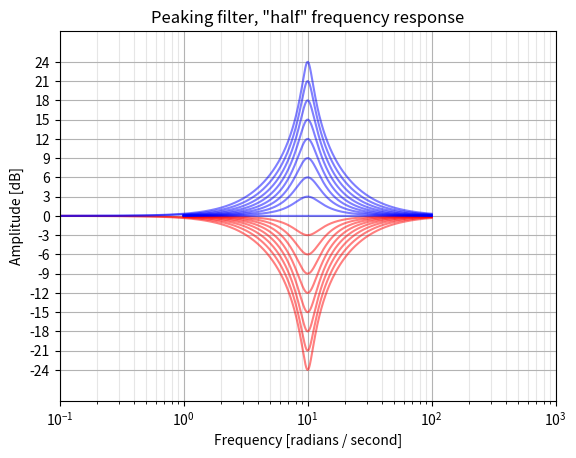
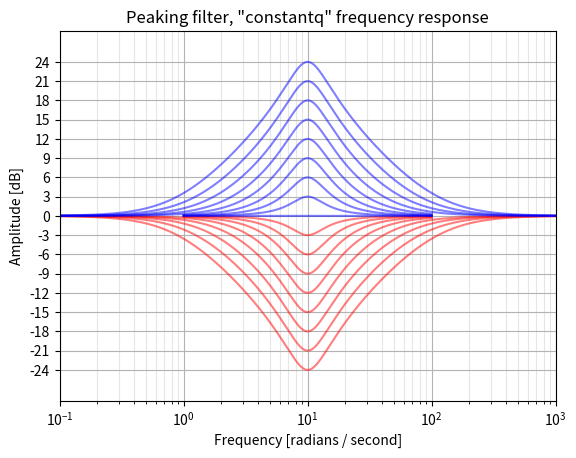

Source code (Python) for these figures, in order:
"""Audio EQ biquad filter design from cookbook formulae.

Created on Thu Mar 28 18:51:00 2013

UNFINISHED AND BUGGY

Python/SciPy implementation of the filters described in
"Cookbook formulae for audio EQ biquad filter coefficients"
by Robert Bristow-Johnson
https://www.musicdsp.org/en/latest/Filters/197-rbj-audio-eq-cookbook.html

These functions will output analog or digital transfer functions, deriving
the latter using the bilinear transform, as is done in the reference.

Overall gain parameters are not included.

"BLT frequency warping has been taken into account for
both significant frequency relocation (this is the normal "prewarping" that
is necessary when using the BLT) and for bandwidth readjustment (since the
bandwidth is compressed when mapped from analog to digital using the BLT)."

---
TODO LIST
    TODO: combine lowpass and highpass? and bandpass?

    TODO: generate analog poles/zeros prototypes and convert them or output them
    directly?  Would be useful to have an analog shelving filter designer, for
    instance.

    TODO: Use ordinary frequency instead of rad/s for analog filters?  angular
    matches scipy, but these are usually used in audio. Compare with CSound
    functions, etc.

    http://www.dsprelated.com/showcode/170.php defines it as
    function [b, a]  = shelving(G, fc, fs, Q, type)

    TODO: sane defaults for Q for all filters

    TODO: Try to think of better names than "outer", "constantq", "skirt", etc

    TODO: Bandwidth is wrong for high-frequency peaking digital filters,
    despite using the equations in the cookbook

    TODO: functions should accept Q, BW, or S directly, since these are not
    trivially derived otherwise?

    TODO: Cascade using aes148-sheving-filter-octave-base folder and paper

    
---

Q (the EE kind of definition, except for peakingEQ in which A*Q is
    the classic EE Q.  That adjustment in definition was made so that
    a boost of N dB followed by a cut of N dB for identical Q and
    f0/Fs results in a precisely flat unity gain filter or "wire".)

 _or_ BW, the bandwidth in octaves (between -3 dB frequencies for BPF
    and notch or between midpoint (dBgain/2) gain frequencies for
    peaking EQ)

 _or_ S, a "shelf slope" parameter (for shelving EQ only).  When S = 1,
    the shelf slope is as steep as it can be and remain monotonically
    increasing or decreasing gain with frequency.  The shelf slope, in
    dB/octave, remains proportional to S for all other values for a
    fixed f0/Fs and dBgain.

Then compute a few intermediate variables:

alpha = sin(w0)/(2*Q)                                       (case: Q)
      = sin(w0)*sinh( ln(2)/2 * BW * w0/sin(w0) )           (case: BW)
      = sin(w0)/2 * sqrt( (A + 1/A)*(1/S - 1) + 2 )         (case: S)

    FYI: The relationship between bandwidth and Q is
         1/Q = 2*sinh(ln(2)/2*BW*w0/sin(w0))     (digital filter w BLT)
    or   1/Q = 2*sinh(ln(2)/2*BW)             (analog filter prototype)
"""

from math import pi, tan, sinh
from math import log as ln
from cmath import sqrt
import numpy as np
from numpy.core.fromnumeric import shape
from scipy.signal import tf2zpk, tf2ss, lp2lp, bilinear


def _transform(b, a, Wn, analog, output):
    """
    Convert analog prototype filter to desired output format.

    Shift prototype filter to desired frequency, convert to digital with
    pre-warping, and return in various formats.
                                  1         1 - z^-1
      (normalized)   s  <->  ----------- * ----------
                              tan(w0/2)     1 + z^-1
    """
    Wn = np.asarray(Wn)
    if not analog:
        if np.any(Wn < 0) or np.any(Wn > 1):
            raise ValueError("Digital filter critical frequencies "
                             "must be 0 <= Wn <= 1")
        fs = 2.
        warped = 2 * fs * tan(pi * Wn / fs)
    else:
        warped = Wn

    # Shift frequency
    b, a = lp2lp(b, a, wo=warped)
    # Find discrete equivalent if necessary
    if not analog:
        b, a = bilinear(b, a, fs=fs)

    # Transform to proper out type (pole-zero, numer-denom, state-space)
    if output in ('zpk', 'zp'):
        return tf2zpk(b, a)
    elif output in ('ba', 'tf'):
        return b, a
    elif output in ('ss', 'abcd'):
        return tf2ss(b, a)
    else:
        raise ValueError('Unknown output type {0}'.format(output))


def lowpass(Wn, Q=1 / sqrt(2), analog=False, output='ba'):
    """
    Design an analog or digital biquad lowpass filter with variable Q.

    Analog prototype: H(s) = 1 / (s**2 + s/Q + 1)

    Parameters
    ----------
    Wn : float
        Corner frequency of the filter.
        For digital filters, `Wn` is normalized from 0 to 1, where 1 is the
        Nyquist frequency, pi radians/sample.  (`Wn` is thus in
        half-cycles / sample.)
        For analog filters, `Wn` is an angular frequency (e.g. rad/s).
    Q : float
        Quality factor of the filter.  Examples:

        * 1/sqrt(2) (default) is a Butterworth filter, with maximally-flat
          passband
        * 1/sqrt(3) is a Bessel filter, with maximally-flat group delay.
        * 1/2 is a Linkwitz-Riley filter, used to make lowpass and highpass
          sections that sum flat to unity gain.

    analog : bool, optional
        When True, return an analog filter, otherwise a digital filter is
        returned.
    output : {'ba', 'zpk', 'ss'}, optional
        Type of output:  numerator/denominator ('ba'), pole-zero ('zpk'), or
        state-space ('ss').
        Default is 'ba'.

    Returns
    -------
    b, a : ndarray, ndarray
        Numerator (`b`) and denominator (`a`) polynomials of the IIR filter.
        Only returned if ``output='ba'``.
    z, p, k : ndarray, ndarray, float
        Zeros, poles, and system gain of the IIR filter transfer
        function.  Only returned if ``output='zpk'``.

    """
    # H(s) = 1 / (s**2 + s/Q + 1)
    b = np.array([1])
    a = np.array([1, 1 / Q, 1])

    return _transform(b, a, Wn, analog, output)


def highpass(Wn, Q=1 / sqrt(2), analog=False, output='ba'):
    """
    Design an analog or digital biquad highpass filter with variable Q.

    Analog prototype: H(s) = s**2 / (s**2 + s/Q + 1)

    Parameters
    ----------
    Wn : float
        Corner frequency of the filter.
        For digital filters, `Wn` is normalized from 0 to 1, where 1 is the
        Nyquist frequency, pi radians/sample.  (`Wn` is thus in
        half-cycles / sample.)
        For analog filters, `Wn` is an angular frequency (e.g. rad/s).
    Q : float
        Quality factor of the filter.  Examples:

        * 1/sqrt(2) (default) is a Butterworth filter, with maximally-flat
          passband
        * 1/sqrt(3) is a Bessel filter, with maximally-flat group delay.
        * 1/2 is a Linkwitz-Riley filter, used to make lowpass and highpass
          sections that sum flat to unity gain.

    analog : bool, optional
        When True, return an analog filter, otherwise a digital filter is
        returned.
    output : {'ba', 'zpk', 'ss'}, optional
        Type of output:  numerator/denominator ('ba'), pole-zero ('zpk'), or
        state-space ('ss').
        Default is 'ba'.

    Returns
    -------
    b, a : ndarray, ndarray
        Numerator (`b`) and denominator (`a`) polynomials of the IIR filter.
        Only returned if ``output='ba'``.
    z, p, k : ndarray, ndarray, float
        Zeros, poles, and system gain of the IIR filter transfer
        function.  Only returned if ``output='zpk'``.

    """
    # H(s) = s**2 / (s**2 + s/Q + 1)
    b = np.array([1, 0, 0])
    a = np.array([1, 1 / Q, 1])

    return _transform(b, a, Wn, analog, output)


def bandpass(Wn, Q=1, type='skirt', analog=False, output='ba'):
    """
    Design an analog or digital biquad bandpass filter with variable Q.

    Parameters
    ----------
    Wn : float
        Center frequency of the filter.
        For digital filters, `Wn` is normalized from 0 to 1, where 1 is the
        Nyquist frequency, pi radians/sample.  (`Wn` is thus in
        half-cycles / sample.)
        For analog filters, `Wn` is an angular frequency (e.g. rad/s).
    Q : float
        Quality factor of the filter.  Examples:

        * sqrt(2) is 1 octave wide

    type : {'skirt', 'peak'}, optional
        The type of filter.

        ``skirt``
            Type 1 (default), has a constant skirt gain, with peak gain = Q
            Transfer function: H(s) = s / (s**2 + s/Q + 1)
        ``peak``
            Type 2, has a constant peak gain of 0 dB, and the skirt changes
            with the Q.
            Transfer function: H(s) = (s/Q) / (s**2 + s/Q + 1)

    analog : bool, optional
        When True, return an analog filter, otherwise a digital filter is
        returned.
    output : {'ba', 'zpk', 'ss'}, optional
        Type of output:  numerator/denominator ('ba'), pole-zero ('zpk'), or
        state-space ('ss').
        Default is 'ba'.

    Returns
    -------
    b, a : ndarray, ndarray
        Numerator (`b`) and denominator (`a`) polynomials of the IIR filter.
        Only returned if ``output='ba'``.
    z, p, k : ndarray, ndarray, float
        Zeros, poles, and system gain of the IIR filter transfer
        function.  Only returned if ``output='zpk'``.

    """
    if type in (1, 'skirt'):
        # H(s) = s     / (s**2 + s/Q + 1)
        b = np.array([0, 1, 0])
    elif type in (2, 'peak'):
        # H(s) = (s/Q) / (s**2 + s/Q + 1)
        b = np.array([0, 1 / Q, 0])
    else:
        raise ValueError('"%s" is not a known bandpass type' % type)

    a = np.array([1, 1 / Q, 1])

    return _transform(b, a, Wn, analog, output)


def notch(Wn, Q=10, analog=False, output='ba'):
    """
    Design an analog or digital biquad notch filter with variable Q.

    The notch differs from a peaking cut filter in that the gain at the
    notch center frequency is 0, or -Inf dB.

    Transfer function: H(s) = (s**2 + 1) / (s**2 + s/Q + 1)

    Parameters
    ----------
    Wn : float
        Center frequency of the filter.
        For digital filters, `Wn` is normalized from 0 to 1, where 1 is the
        Nyquist frequency, pi radians/sample.  (`Wn` is thus in
        half-cycles / sample.)
        For analog filters, `Wn` is an angular frequency (e.g. rad/s).
    Q : float
        Quality factor of the filter.  Examples:

        * sqrt(2) is 1 octave wide
    analog : bool, optional
        When True, return an analog filter, otherwise a digital filter is
        returned.
    output : {'ba', 'zpk', 'ss'}, optional
        Type of output:  numerator/denominator ('ba'), pole-zero ('zpk'), or
        state-space ('ss').
        Default is 'ba'.

    Returns
    -------
    b, a : ndarray, ndarray
        Numerator (`b`) and denominator (`a`) polynomials of the IIR filter.
        Only returned if ``output='ba'``.
    z, p, k : ndarray, ndarray, float
        Zeros, poles, and system gain of the IIR filter transfer
        function.  Only returned if ``output='zpk'``.

    """
    # H(s) = (s**2 + 1) / (s**2 + s/Q + 1)
    b = np.array([1, 0, 1])
    a = np.array([1, 1 / Q, 1])

    return _transform(b, a, Wn, analog, output)


def allpass(Wn, Q=1, analog=False, output='ba'):
    """
    Design an analog or digital biquad allpass filter with variable Q.

    Transfer function:  H(s) = (s**2 - s/Q + 1) / (s**2 + s/Q + 1)

    Parameters
    ----------
    Wn : float
        Center frequency of the filter.
        For digital filters, `Wn` is normalized from 0 to 1, where 1 is the
        Nyquist frequency, pi radians/sample.  (`Wn` is thus in
        half-cycles / sample.)
        For analog filters, `Wn` is an angular frequency (e.g. rad/s).
    Q : float
        Quality factor of the filter.
    analog : bool, optional
        When True, return an analog filter, otherwise a digital filter is
        returned.
    output : {'ba', 'zpk', 'ss'}, optional
        Type of output:  numerator/denominator ('ba'), pole-zero ('zpk'), or
        state-space ('ss').
        Default is 'ba'.

    Returns
    -------
    b, a : ndarray, ndarray
        Numerator (`b`) and denominator (`a`) polynomials of the IIR filter.
        Only returned if ``output='ba'``.
    z, p, k : ndarray, ndarray, float
        Zeros, poles, and system gain of the IIR filter transfer
        function.  Only returned if ``output='zpk'``.

    """
    # H(s) = (s**2 - s/Q + 1) / (s**2 + s/Q + 1)
    b = np.array([1, -1 / Q, 1])
    a = np.array([1, 1 / Q, 1])

    return _transform(b, a, Wn, analog, output)


def peaking(Wn,
            dBgain,
            Q=None,
            BW=None,
            type='half',
            analog=False,
            output='ba'):
    """
    Design an analog or digital biquad peaking filter with variable Q.

    Transfer function: H(s) = (s**2 + s*(Az/Q) + 1) / (s**2 + s/(Ap*Q) + 1)

    Used in graphic or parametric EQs.

    Parameters
    ----------
    Wn : float
        Center frequency of the filter.
        For digital filters, `Wn` is normalized from 0 to 1, where 1 is the
        Nyquist frequency, pi radians/sample.  (`Wn` is thus in
        half-cycles / sample.)
        For analog filters, `Wn` is an angular frequency (e.g. rad/s).
    dBgain : float
        The gain at the center frequency, in dB.  Positive for boost,
        negative for cut.
    Q : float
        Quality factor of the filter.  Examples:

        * Q = sqrt(2) (default) produces a bandwidth of 1 octave
    ftype : {'half', 'constant'}, optional
        Where on the curve to measure the bandwidth of the filter.

        ``half``
            Bandwidth is defined using the points on the curve at which the
            gain in dB is half of the peak gain.  This is the method used in
            "Cookbook formulae for audio EQ biquad filter coefficients"
        ``constant``
            Bandwidth is defined using the points -3 dB down from the peak
            gain (or +3 dB up from the cut gain), maintaining constant Q
            regardless of center frequency or boost gain.  This is
            symmetrical in dB, so that a boost and cut with identical
            parameters sum to unity gain.
            This is the method used in "Constant-Q" hardware equalizers.
            [ref: http://www.rane.com/note101.html]
            Klark Teknik calls this "symmetrical Q"
            http://www.klarkteknik.com/faq-06.php
        constant Q asymmetrical
            constant Q for both boost and cut, which makes them asymmetrical
            (not implemented)
        Half-gain  Hybrid
            Defined symmetrical at half gain point except for 3 dB or less
            (not implemented)
    analog : bool, optional
        When True, return an analog filter, otherwise a digital filter is
        returned.
    output : {'ba', 'zpk', 'ss'}, optional
        Type of output:  numerator/denominator ('ba'), pole-zero ('zpk'), or
        state-space ('ss').
        Default is 'ba'.

    Notes
    -----
    Due to bilinear transform, this is always 0 dB at fs/2, but it would be
    better if the curve fell off symmetrically.

    Orfanidis describes a digital filter that more accurately matches the
    analog filter, but it is far more complicated.
    Orfanidis, Sophocles J., "Digital Parametric Equalizer Design with
    Prescribed Nyquist-Frequency Gain"

    """
    if Q is None and BW is None:
        BW = 1    # octave

    if Q is None:
        # w0 = Wn
        # Q = 1/(2*sinh(ln(2)/2*BW*w0/sin(w0))) # digital filter w BLT
        Q = 1 / (2 * sinh(ln(2) / 2 * BW))    # analog filter prototype
        # TODO: In testing, neither of these is even close to correct near
        # fs/2, and the difference between them is very small

    if type in ('half'):
        A = 10.0**(dBgain / 40.0)    # for peaking and shelving EQ filters only
        Az = A
        Ap = A

    elif type in ('constantq'):
        A = 10.0**(dBgain / 20.0)
        if dBgain > 0:    # boost
            Az = A
            Ap = 1
        else:    # cut
            Az = 1
            Ap = A
    else:
        raise ValueError('"%s" is not a known peaking type' % type)

    # H(s) = (s**2 + s*(Az/Q) + 1) / (s**2 + s/(Ap*Q) + 1)
    b = np.array([1, Az / Q, 1])
    a = np.array([1, 1 / (Ap * Q), 1])

    return _transform(b, a, Wn, analog, output)


def shelf(Wn,
          dBgain,
          Q=None,
          S=None,
          BW=None,
          btype='low',
          ftype='half',
          analog=False,
          output='ba'):
    """
    Design an analog or digital biquad shelving filter with variable Q.

    Parameters
    ----------
    Wn : float
        Turnover frequency of the filter, defined by the `ftype` parameter.
        For digital filters, `Wn` is normalized from 0 to 1, where 1 is the
        Nyquist frequency, pi radians/sample.  (`Wn` is thus in
        half-cycles / sample.)
        For analog filters, `Wn` is an angular frequency (e.g. rad/s).
    dBgain : float
        The gain at the center frequency, in dB.  Positive for boost,
        negative for cut.
    Q : float
        Quality factor of the filter.  Examples:

        * Q fdsafda
    ftype : {'half', 'outer', 'inner'}, optional
        fpoint?
        fdef?
        Definition of the filter's turnover frequency

        ``half``
            Wn is defined as the point on the curve at which the
            gain in dB is half of the shelf gain, or midway between the
            filter's pole and zero.  This method is used in
            "Cookbook formulae for audio EQ biquad filter coefficients"
        ``outer``
            Wn is defined as the point 3 dB up or down from the shelf's
            plateau.
            This is symmetrical in dB, so that a boost and cut with identical
            parameters sum to unity gain.
            This is defined using the location of the outer pole or zero of
            the filter (the lower of the two for a low shelf, higher of the
            two for a high shelf), so will not be exactly 3 dB at lower shelf
            gains.  This method is used in ____ hardware audio equalizers.
        ``inner``
            Wn is defined as the point 3 dB up or down from unity gain.
            This is symmetrical in dB, so that a boost and cut with identical
            parameters sum to unity gain.
    btype : {'low', 'high'}, optional
        Band type of the filter, low shelf or high shelf.


    ftype is the meaning of f, either midpoint of slope, fstop or fturnover
    turnover frequency at large boost/cuts, this is 3 dB away from unity gain
    stop frequency at large boost/cuts, this is 3 dB away from plateau

    tonmeister defines outer as fstop and inner as fturnover
        as does http://www.soundonsound.com/sos/dec05/articles/qa1205_3.htm

    Understanding Audio defines turnover as outer
        as does ems.music.utexas.edu/dwnld/mus329j10/Filter%20Basics.ppt
            also calls it knee

    R is transition ratio fstop/fturnover.  at R=1, fstop = fturnover
    If the transition ratio is less than 1, then the filter is a low shelving
    filter. If the transition ratio is greater than 1, then the filter is a
    high shelving filter.

    highShelf:
        H(s) = A * (A*s**2 + (sqrt(A)/Q)*s + 1)/(  s**2 + (sqrt(A)/Q)*s + A)
    lowShelf:
        H(s) = A * (  s**2 + (sqrt(A)/Q)*s + A)/(A*s**2 + (sqrt(A)/Q)*s + 1)

    2*sqrt(A)*alpha  =  sin(w0) * sqrt( (A**2 + 1)*(1/S - 1) + 2*A )
        is a handy intermediate variable for shelving EQ filters.

        The relationship between shelf slope and Q is
             1/Q = sqrt((A + 1/A)*(1/S - 1) + 2)

    f0 shelf midpoint frequency

    _or_ S, a "shelf slope" parameter (for shelving EQ only).  When S = 1,
        the shelf slope is as steep as it can be and remain monotonically
        increasing or decreasing gain with frequency.  The shelf slope, in
        dB/octave, remains proportional to S for all other values for a
        fixed f0/Fs and dBgain.
    """

    def _calalpha(Q, BW, S, A, w0):
        """
        Calculate alpha for shelving EQ
        alpha   = sin(w0)/(2*Q)                                       (case: Q)
                = sin(w0)*sinh( ln(2)/2 * BW * w0/sin(w0) )           (case: BW)
                = sin(w0)/2 * sqrt( (A + 1/A)*(1/S - 1) + 2 )         (case: S)
        """
        if Q is None and BW is None \
                    and S is None:
            Q = 1 / sqrt(2)
            print('Warning: Qfactor or Bandwidth or Slide are not set,'
                  'Q set to 1/sqrt(1)')

        if Q is not None:
            return np.sin(w0) / (2 * Q)
        elif BW is not None:
            return np.sin(w0) * np.sinh(ln(2) / 2 * BW * w0 / np.sin(w0))
        elif S is not None:
            return np.sin(w0) / 2 * np.sqrt((A + 1 / A) * (1 / S - 1) + 2)
        else:
            raise ValueError('Need to set Q, BW, or S')

    alpha = None
    if ftype in ('mid', 'half'):
        A = 10.0**(dBgain / 40.0)    # for peaking and shelving EQ filters only
        Az = A
        Ap = A

    elif ftype in ('outer'):
        A = 10.0**(dBgain / 20.0
                  )    # if gain is higher, after fc unity gain point move to x+
        if dBgain > 0:    # boost
            Az = A
            Ap = 1
        else:    # cut
            Az = 1
            Ap = A

    elif ftype in ('inner'):
        A = 10.0**(dBgain / 20.0
                  )    # if gain is higher, after fc unity gain point move to y-
        if dBgain > 0:    # boost
            Az = 1
            Ap = A
        else:    # cut
            Az = A
            Ap = 1
    else:
        raise ValueError('"%s" is not a known shelf type' % ftype)
    alpha = _calalpha(Q, BW, S, A, np.pi * Wn)
    # if Q is None:
    #     Q = 1/sqrt((A + 1/A)*(1/S - 1) + 2)
    if Q is None:
        Q = np.sin(np.pi * Wn) / (2 * alpha)

    if btype == 'low':
        # H(s) = A * (  s**2 + (sqrt(A)/Q)*s + A)/(A*s**2 + (sqrt(A)/Q)*s + 1)
        b = Ap * np.array([1, sqrt(Az) / Q, Az])
        a = np.array([Ap, sqrt(Ap) / Q, 1])
    elif btype == 'high':
        # H(s) = A * (A*s**2 + (sqrt(A)/Q)*s + 1)/(  s**2 + (sqrt(A)/Q)*s + A)
        b = Ap * np.array([Az, sqrt(Az) / Q, 1])
        a = np.array([1, sqrt(Ap) / Q, Ap])
    else:
        raise ValueError('"%s" is not a known shelf type' % btype)

    return _transform(b, a, Wn, analog, output)


if __name__ == '__main__':
    from scipy.signal import freqs
    import matplotlib.pyplot as plt
    from numpy import log10

    for ftype in ('half', 'constantq'):
        plt.figure()
        for boost in range(-24, 0, 3):
            b, a = peaking(10, dBgain=boost, Q=sqrt(2), type=ftype, analog=True)
            w, h = freqs(b, a, 10000)
            plt.plot(w, 20 * log10(abs(h)), 'r', alpha=0.5)

        for boost in range(0, 25, 3):
            b, a = peaking(10, dBgain=boost, Q=sqrt(2), type=ftype, analog=True)
            w, h = freqs(b, a, 10000)
            plt.plot(w, 20 * log10(abs(h)), 'b', alpha=0.5)

        plt.xscale('log')
        plt.title(f'Peaking filter, "{ftype}" frequency response')
        plt.xlim(0.1, 1000)
        plt.xlabel('Frequency [radians / second]')
        plt.ylabel('Amplitude [dB]')
        plt.yticks(range(-24, 25, 3))
        plt.margins(0, 0.1)
        plt.grid(True, color='0.7', linestyle='-', which='major', axis='both')
        plt.grid(True, color='0.9', linestyle='-', which='minor', axis='both')
        plt.show()
